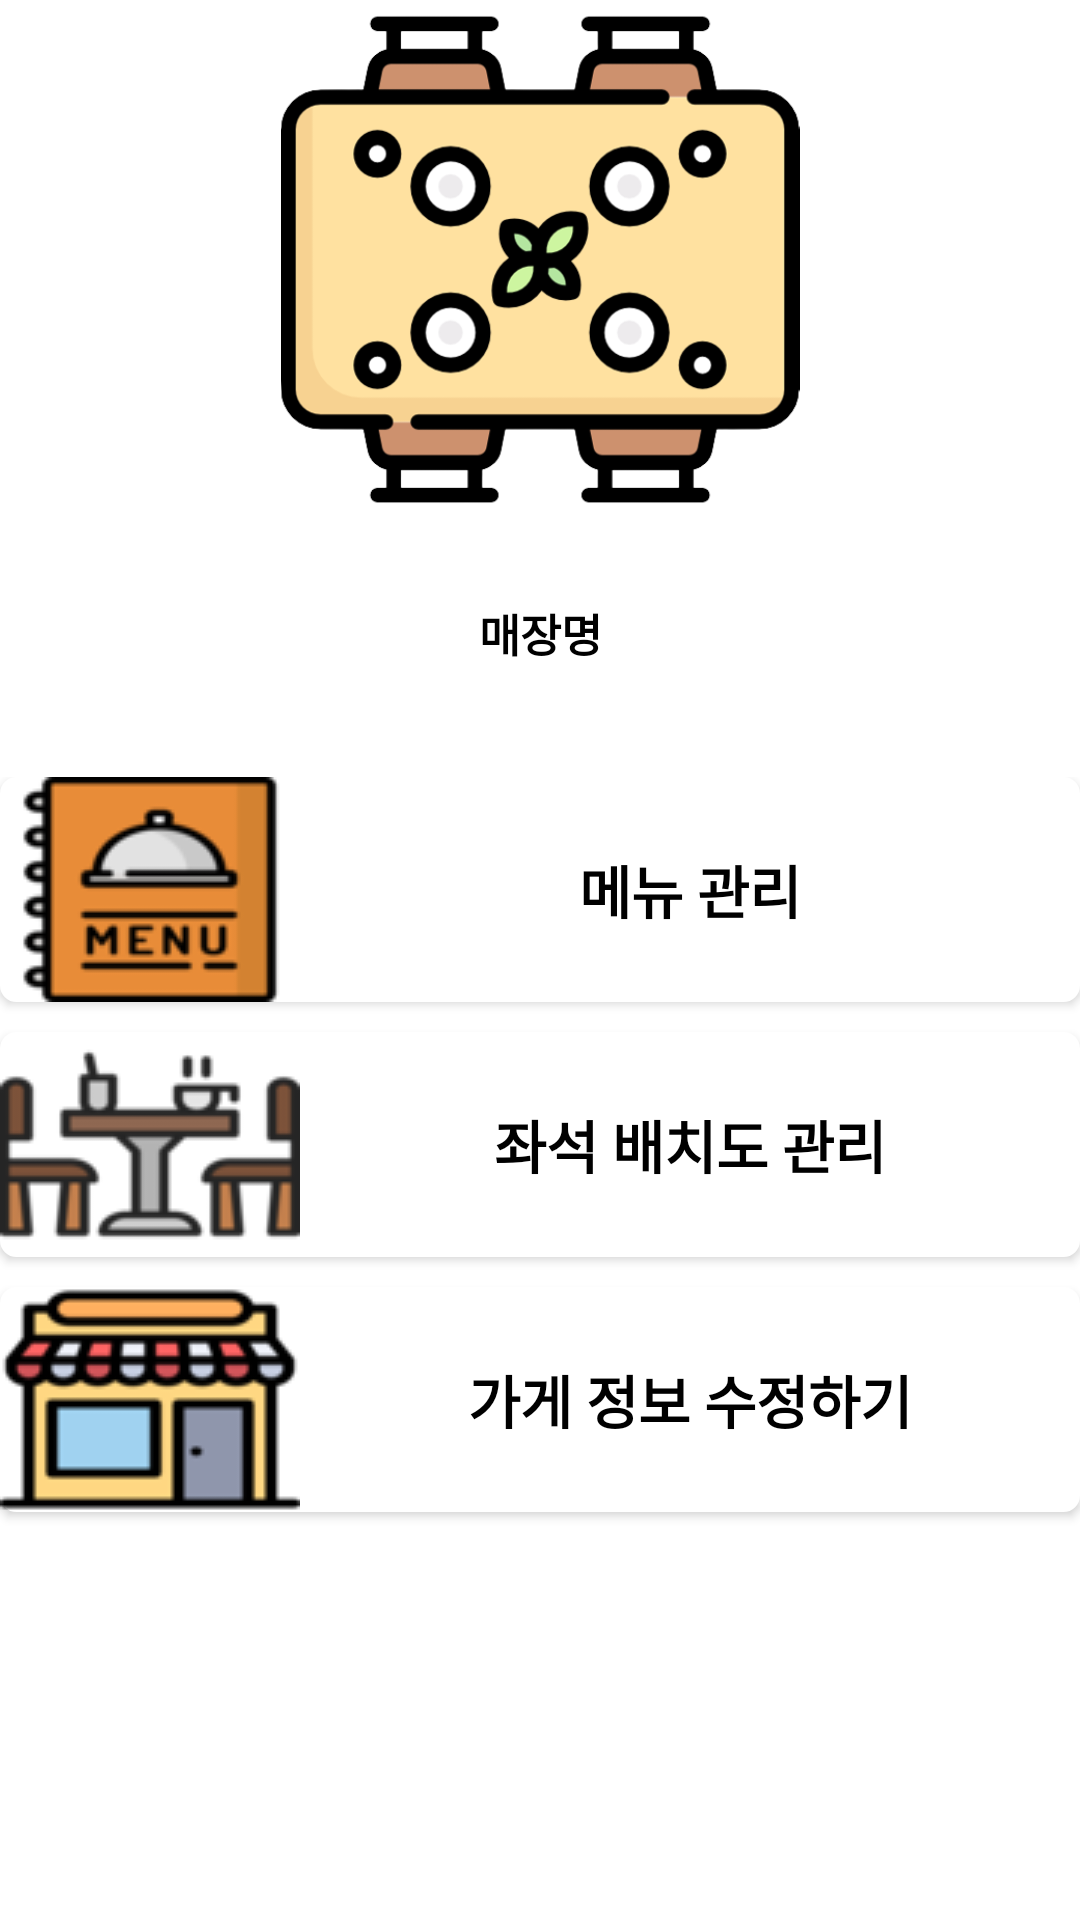

The Android layout XML behind this screen, and the referenced resources:
<!-- AndroidManifest.xml: application theme Theme.MyApplication -->
<!-- res/layout/fragment_business.xml -->
<?xml version="1.0" encoding="utf-8"?>
<LinearLayout xmlns:android="http://schemas.android.com/apk/res/android"
    xmlns:app="http://schemas.android.com/apk/res-auto"
    android:layout_width="match_parent"
    android:layout_height="match_parent"
    android:background="#FFFFFF"
    android:orientation="vertical">

    <ImageView
        android:id="@+id/imageView2"
        android:layout_width="match_parent"
        android:layout_height="173dp"
        app:srcCompat="@drawable/icon" />

    <TextView
        android:id="@+id/storename"
        android:layout_width="match_parent"
        android:layout_height="76dp"
        android:gravity="center"
        android:text="매장명" />

    <LinearLayout
        android:layout_width="match_parent"
        android:layout_height="495dp"
        android:layout_marginTop="10dp"
        android:orientation="vertical">

        <Button
            android:id="@+id/menusetting"
            android:layout_width="match_parent"
            android:layout_height="wrap_content"
            android:layout_marginBottom="10dp"
            android:background="@drawable/btn_white"
            android:drawableLeft="@drawable/menufix"
            android:gravity="center"
            android:text="메뉴 관리"
            android:textColor="#000000"
            android:textSize="19sp" />

        <Button
            android:id="@+id/batchsetting"
            android:layout_width="match_parent"
            android:layout_height="wrap_content"
            android:layout_marginBottom="10dp"
            android:background="@drawable/btn_white"
            android:drawableLeft="@drawable/seatfix"
            android:gravity="center"
            android:text="좌석 배치도 관리"
            android:textColor="#000000"
            android:textSize="19sp" />

        <Button
            android:id="@+id/storeinformation"
            android:layout_width="match_parent"
            android:layout_height="wrap_content"
            android:layout_marginBottom="10dp"
            android:background="@drawable/btn_white"
            android:drawableLeft="@drawable/storefix"
            android:gravity="center"
            android:text="가게 정보 수정하기"
            android:textColor="#000000"
            android:textSize="19sp" />

    </LinearLayout>

</LinearLayout>
<!-- resources referenced by this layout -->
<resources>
  <!-- drawable btn_white (drawable) -->
  <?xml version="1.0" encoding="utf-8"?>
  <shape xmlns:android="http://schemas.android.com/apk/res/android">
      
      <solid android:color="@color/white"/>
      
      <corners
          android:bottomLeftRadius="5dp"
          android:bottomRightRadius="5dp"
          android:topLeftRadius="5dp"
          android:topRightRadius="5dp"/>
      
      <stroke android:width="1dp"
          android:color="@color/white"/>
  </shape>
  <!-- drawable icon: png bitmap (drawable, 50842 bytes) -->
  <!-- drawable menufix: png bitmap (drawable, 5199 bytes) -->
  <!-- drawable seatfix: png bitmap (drawable, 4915 bytes) -->
  <!-- drawable storefix: png bitmap (drawable, 5197 bytes) -->
  <style name="Theme.MyApplication" parent="Theme.AppCompat.Light">
          
          <item name="android:textSize">15sp</item>
          <item name="android:textStyle">bold</item>
          <item name="android:textColor">#000000</item>
          <item name="colorPrimary">#B0E0E6</item>
          <item name="colorPrimaryVariant">#4682B4</item>
          <item name="colorOnPrimary">@color/white</item>
          
          <item name="colorSecondary">@color/teal_200</item>
          <item name="colorSecondaryVariant">@color/teal_700</item>
          <item name="colorOnSecondary">@color/black</item>
          
          <item name="android:statusBarColor">?attr/colorPrimaryVariant</item>
          
      </style>
  <color name="white">#FFFFFFFF</color>
  <color name="teal_200">#FF03DAC5</color>
  <color name="teal_700">#FF018786</color>
  <color name="black">#FF000000</color>
</resources>
